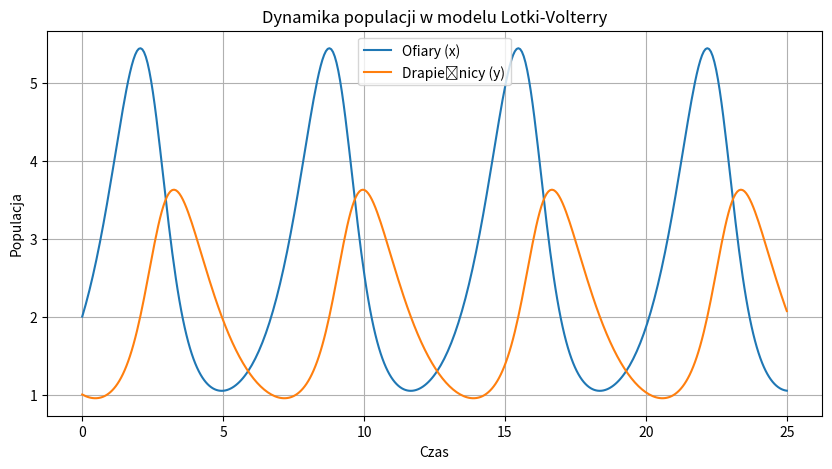

Source code (Python):
import numpy as np
from scipy.integrate import odeint
import matplotlib.pyplot as plt

# Definicja funkcji modelu Lotki-Volterry
def lotka_volterra(y, t, a, b, c, d):
    x, y = y
    dxdt = x * (a - b * y)
    dydt = -y * (d - c * x)
    return [dxdt, dydt]

# Parametry modelu
a = 1.2
b = 0.6
c = 0.3
d = 0.8

# Warunki początkowe
x0 = 2
y0 = 1
initial_conditions = [x0, y0]

# Wektor czasu
t = np.linspace(0, 25, 400)

# Rozwiązanie równań różniczkowych
solution = odeint(lotka_volterra, initial_conditions, t, args=(a, b, c, d))

# Rozpakowanie rozwiązania
x, y = solution.T

# Tworzenie wykresu
plt.figure(figsize=(10, 5))
plt.plot(t, x, label='Ofiary (x)')
plt.plot(t, y, label='Drapieżnicy (y)')
plt.title('Dynamika populacji w modelu Lotki-Volterry')
plt.xlabel('Czas')
plt.ylabel('Populacja')
plt.legend()
plt.grid(True)
plt.show()
